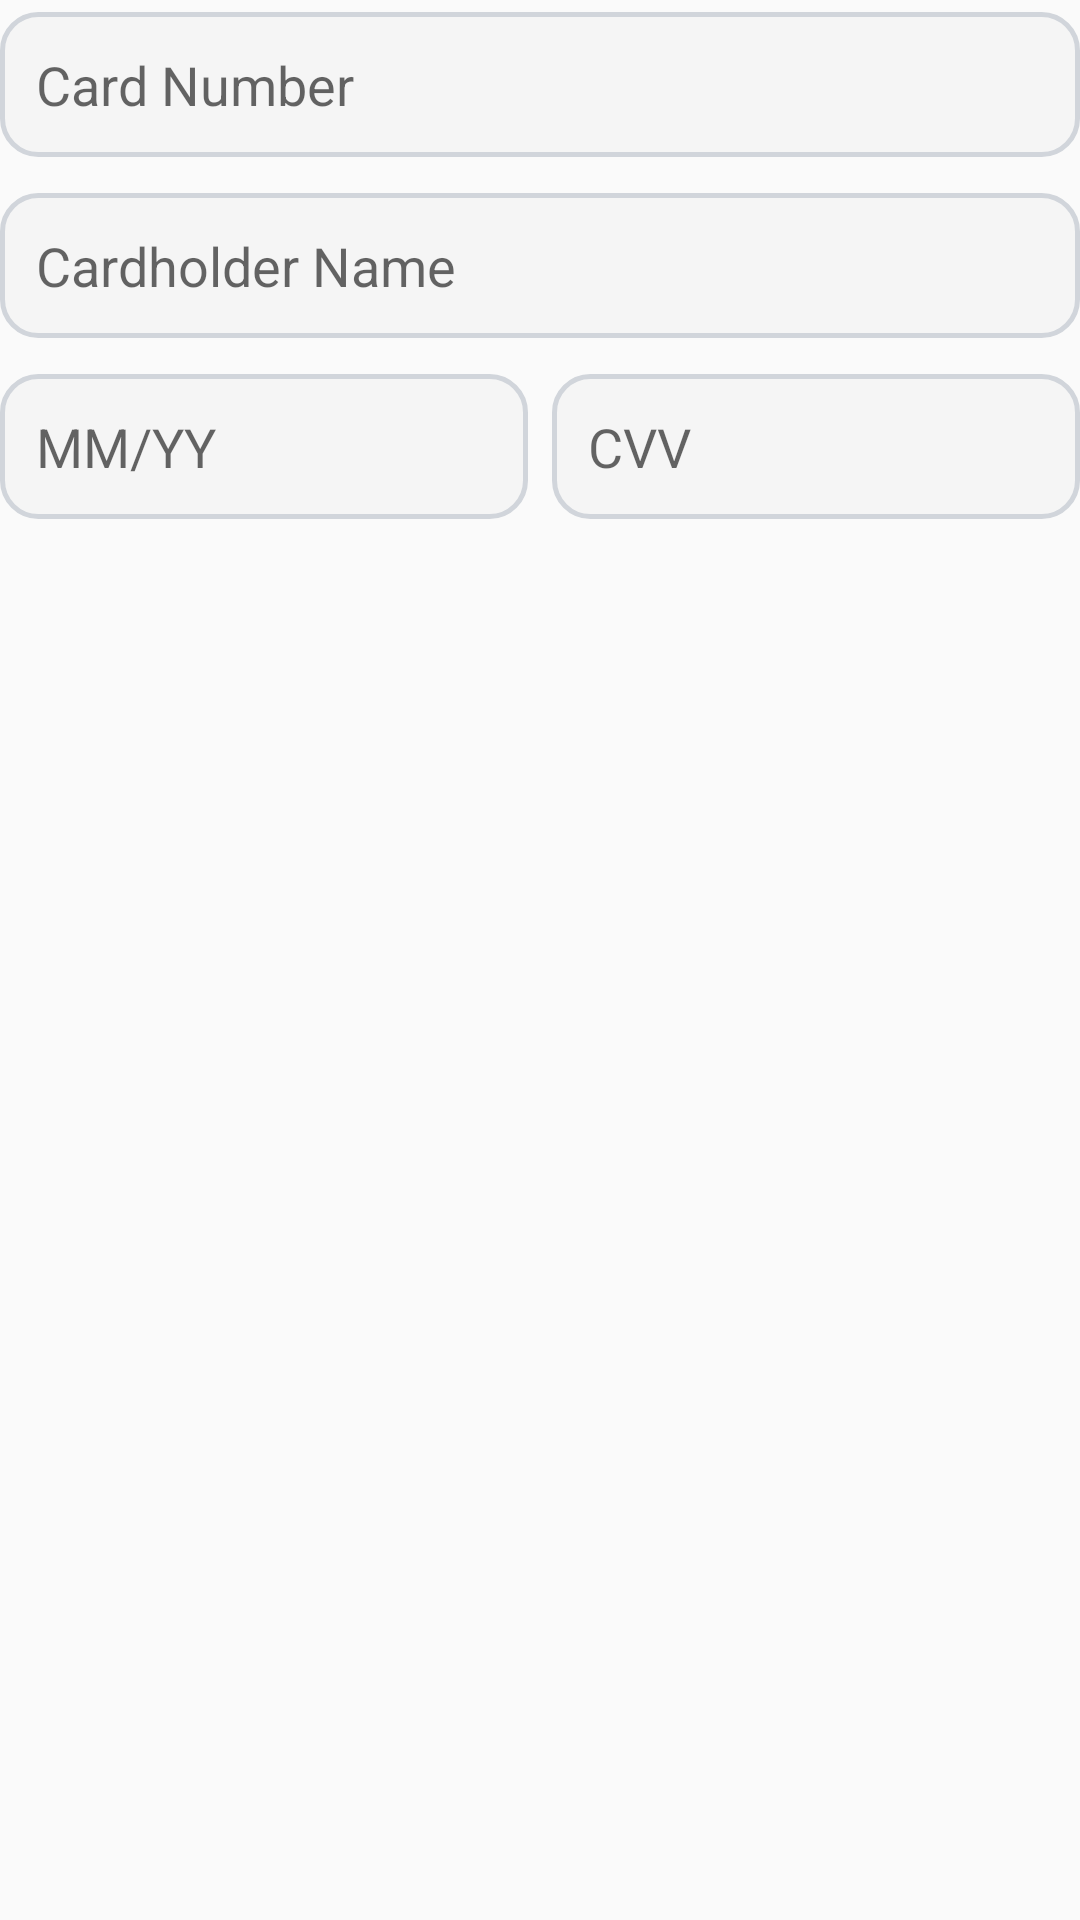

Here is an Android app screen rendered from its layout file. Give the layout XML and the strings, colors and styles it references.
<!-- AndroidManifest.xml: application theme Theme.FitMe -->
<!-- res/layout/partial_card_form.xml -->
<LinearLayout xmlns:android="http://schemas.android.com/apk/res/android"
    android:layout_width="match_parent"
    android:layout_height="wrap_content"
    android:orientation="vertical"
    android:paddingTop="4dp">

    <EditText
        android:id="@+id/cardNumber"
        android:layout_width="match_parent"
        android:layout_height="wrap_content"
        android:hint="Card Number"
        android:inputType="number"
        android:background="@drawable/edit_text_background_selector"
        android:padding="12dp"
        android:layout_marginBottom="12dp" />

    <EditText
        android:id="@+id/cardName"
        android:layout_width="match_parent"
        android:layout_height="wrap_content"
        android:hint="Cardholder Name"
        android:inputType="textPersonName"
        android:background="@drawable/edit_text_background_selector"
        android:padding="12dp"
        android:layout_marginBottom="12dp" />

    
    <LinearLayout
        android:layout_width="match_parent"
        android:layout_height="wrap_content"
        android:orientation="horizontal"
        android:layout_marginBottom="12dp"
        android:weightSum="2">

        <EditText
            android:id="@+id/cardExpiry"
            android:layout_width="0dp"
            android:layout_height="wrap_content"
            android:layout_weight="1"
            android:hint="MM/YY"
            android:inputType="text"
            android:background="@drawable/edit_text_background_selector"
            android:padding="12dp"
            android:layout_marginEnd="8dp" />

        <EditText
            android:id="@+id/cardCvv"
            android:layout_width="0dp"
            android:layout_height="wrap_content"
            android:layout_weight="1"
            android:hint="CVV"
            android:inputType="numberPassword"
            android:background="@drawable/edit_text_background_selector"
            android:padding="12dp" />
    </LinearLayout>
</LinearLayout>
<!-- resources referenced by this layout -->
<resources>
  <!-- drawable edit_text_background_selector (drawable) -->
  <selector xmlns:android="http://schemas.android.com/apk/res/android">
      <item android:state_focused="true">
          <shape android:shape="rectangle">
              <solid android:color="#FFFFFF" />
              <corners android:radius="12dp" />
              <stroke android:width="2dp" android:color="#F97316" /> 
          </shape>
      </item>
      <item>
          <shape android:shape="rectangle">
              <solid android:color="#F5F5F5" />
              <corners android:radius="12dp" />
              <stroke android:width="1.5dp" android:color="#D1D5DB" />
          </shape>
      </item>
  </selector>
  <style name="Theme.FitMe" parent="Theme.AppCompat.Light.NoActionBar">
          
          <item name="colorPrimary">@android:color/holo_orange_light</item>
          <item name="colorPrimaryDark">@android:color/holo_orange_dark</item>
          <item name="colorAccent">@android:color/holo_orange_light</item>
      </style>
</resources>
